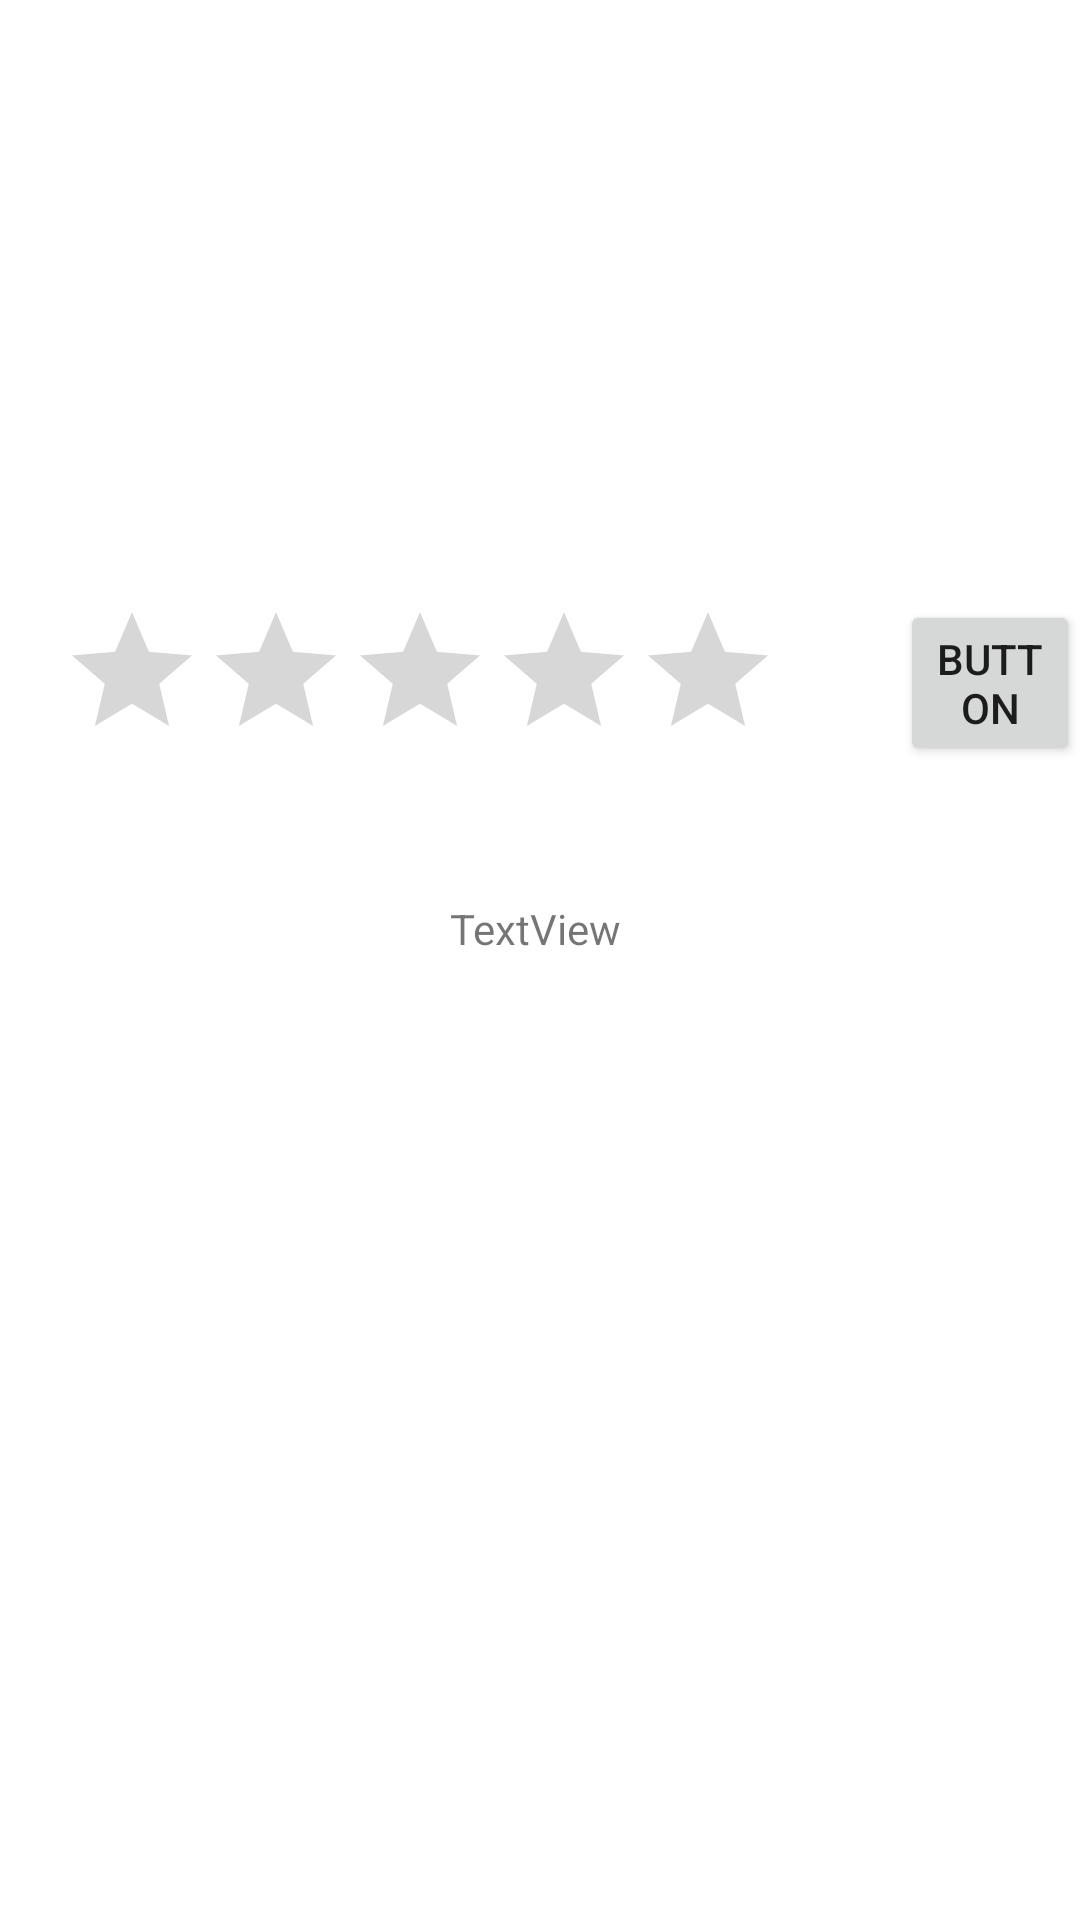

Write the Android layout XML for this screen, with the resource values it uses.
<!-- AndroidManifest.xml: application theme Theme.My_Android_projcets -->
<!-- res/layout/activity_rating_page.xml -->
<?xml version="1.0" encoding="utf-8"?>
<RelativeLayout xmlns:android="http://schemas.android.com/apk/res/android"
    xmlns:app="http://schemas.android.com/apk/res-auto"
    xmlns:tools="http://schemas.android.com/tools"
    android:layout_width="match_parent"
    android:layout_height="match_parent"
    tools:context=".Rating_page">

    <RatingBar
        android:id="@+id/ratingBar"
        android:layout_width="wrap_content"
        android:layout_height="wrap_content"
        android:layout_marginStart="20dp"
        android:layout_marginTop="200dp"/>

    <Button
        android:id="@+id/getbtn"
        android:layout_width="wrap_content"
        android:layout_height="wrap_content"
        android:layout_marginTop="200dp"
        android:layout_marginStart="300dp"
        android:text="Button" />

    <TextView
        android:id="@+id/textV8"
        android:layout_width="wrap_content"
        android:layout_height="wrap_content"
        android:layout_marginTop="300dp"
        android:layout_marginStart="150dp"
        android:text="TextView" />

</RelativeLayout>
<!-- resources referenced by this layout -->
<resources>
  <style name="Theme.My_Android_projcets" parent="Theme.MaterialComponents.DayNight.DarkActionBar">
          
          <item name="colorPrimary">@color/purple_500</item>
          <item name="colorPrimaryVariant">@color/purple_700</item>
          <item name="colorOnPrimary">@color/white</item>
          
          <item name="colorSecondary">@color/teal_200</item>
          <item name="colorSecondaryVariant">@color/teal_700</item>
          <item name="colorOnSecondary">@color/black</item>
          
          <item name="android:statusBarColor" tools:targetApi="l">?attr/colorPrimaryVariant</item>
          
      </style>
  <!-- not gathered from this repository: default colours our renderer supplied (Android Studio template values) -->
  <color name="purple_500">#FF6200EE</color>
  <color name="purple_700">#FF3700B3</color>
  <color name="teal_200">#FF03DAC5</color>
  <color name="teal_700">#FF018786</color>
  <color name="black">#FF000000</color>
  <color name="white">#FFFFFFFF</color>
</resources>
